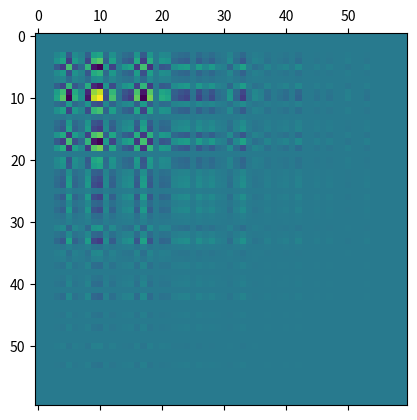
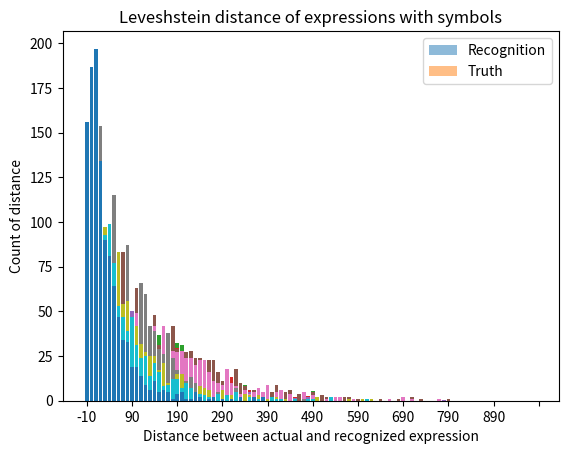

Python code for these plots, in order:
import matplotlib.pyplot as plt
import matplotlib.ticker as ticker
import numpy as np
#import numpy as np



'''
柱状图
'''





#title = 'Model 128 only 2013 data'
#length_pred_distribute = [[13, 29, 48, 70, 61, 73, 67, 57, 72, 63, 50, 46, 52, 42, 45, 32, 31, 31, 34, 22, 23, 17, 18, 14, 16, 13, 10, 10, 16, 8, 6, 6, 4, 2, 5, 4, 4, 2, 4, 2, 1, 6, 1, 0, 3, 2, 0, 1, 0, 2, 2, 0, 0, 0, 0, 1, 0, 0, 0, 0, 2, 0, 0, 0, 1, 0, 0, 0, 1, 1, 0, 0, 1, 0, 0, 0, 0, 0, 0, 0, 0, 0, 0, 0, 0, 0, 0, 0, 0, 0, 0, 0, 0, 0, 0, 0, 0, 0, 0, 0], 
#                          [13, 43, 82, 84, 84, 89, 77, 59, 64, 50, 42, 54, 58, 41, 39, 23, 23, 21, 26, 18, 16, 17, 14, 12, 14, 12, 9, 3, 10, 5, 2, 5, 4, 4, 1, 5, 3, 4, 2, 3, 2, 0, 0, 1, 4, 0, 0, 0, 0, 1, 0, 0, 0, 1, 0, 0, 0, 0, 0, 1, 0, 0, 0, 0, 1, 0, 0, 0, 0, 0, 0, 1, 0, 0, 0, 0, 0, 0, 0, 0, 0, 0, 0, 0, 0, 0, 0, 0, 0, 0, 0, 0, 0, 0, 0, 0, 0, 0, 0, 0], 
#                          [18, 83, 129, 139, 103, 102, 93, 79, 79, 37, 57, 41, 29, 27, 27, 17, 17, 9, 8, 9, 8, 7, 0, 5, 3, 1, 4, 3, 2, 4, 1, 1, 1, 0, 1, 0, 1, 0, 0, 1, 0, 0, 0, 0, 0, 1, 0, 0, 0, 0, 0, 0, 0, 0, 0, 0, 0, 0, 0, 0, 0, 0, 0, 0, 0, 0, 0, 0, 0, 0, 0, 0, 0, 0, 0, 0, 0, 0, 0, 0, 0, 0, 0, 0, 0, 0, 0, 0, 0, 0, 0, 0, 0, 0, 0, 0, 0, 0, 0, 0]]
#distance_distribute = [[0, 0, 0, 9, 25, 64, 66, 62, 44, 45, 45, 50, 41, 63, 45, 51, 50, 40, 35, 35, 25, 37, 18, 30, 23, 24, 26, 19, 26, 13, 11, 8, 5, 10, 9, 8, 5, 6, 3, 8, 3, 2, 10, 3, 4, 5, 0, 5, 2, 0, 4, 3, 3, 3, 0, 0, 2, 2, 2, 0, 1, 1, 0, 1, 0, 1, 0, 0, 0, 1, 1, 0, 2, 0, 1, 0, 0, 0, 0, 0, 1, 0, 0, 0, 0, 0, 0, 0, 0, 0, 0, 0, 0, 0, 0, 0, 0, 0, 0, 0], 
#                       [0, 9, 25, 64, 66, 60, 46, 43, 43, 48, 45, 56, 44, 44, 57, 43, 35, 31, 25, 37, 25, 19, 27, 23, 34, 19, 21, 18, 11, 10, 12, 8, 11, 4, 10, 7, 7, 6, 7, 0, 1, 11, 4, 1, 5, 5, 2, 2, 2, 1, 1, 2, 1, 0, 1, 0, 4, 2, 0, 0, 0, 0, 0, 0, 0, 0, 0, 0, 1, 0, 0, 0, 0, 0, 0, 0, 0, 0, 0, 1, 0, 0, 0, 0, 0, 0, 0, 0, 0, 0, 0, 0, 0, 0, 0, 0, 0, 0, 0, 0], 
#                       [0, 9, 25, 64, 66, 60, 46, 43, 43, 48, 45, 56, 44, 44, 57, 43, 35, 31, 25, 37, 25, 19, 27, 23, 34, 19, 21, 18, 11, 10, 12, 8, 11, 4, 10, 7, 7, 6, 7, 0, 1, 11, 4, 1, 5, 5, 2, 2, 2, 1, 1, 2, 1, 0, 1, 0, 4, 2, 0, 0, 0, 0, 0, 0, 0, 0, 0, 0, 1, 0, 0, 0, 0, 0, 0, 0, 0, 0, 0, 1, 0, 0, 0, 0, 0, 0, 0, 0, 0, 0, 0, 0, 0, 0, 0, 0, 0, 0, 0, 0]]
#actual_distribute = [[0, 0, 0, 0, 1, 89, 60, 58, 83, 55, 30, 63, 37, 49, 42, 48, 31, 42, 24, 42, 29, 28, 27, 28, 24, 24, 20, 23, 23, 16, 11, 10, 9, 18, 10, 8, 4, 6, 4, 5, 7, 5, 9, 2, 5, 6, 0, 4, 1, 0, 5, 1, 3, 2, 0, 1, 2, 2, 2, 0, 1, 1, 0, 1, 0, 1, 0, 0, 0, 1, 0, 0, 2, 0, 1, 0, 0, 0, 0, 0, 1, 0, 0, 0, 0, 0, 0, 0, 0, 0, 0, 0, 0, 0, 0, 0, 0, 0, 0, 0], 
#                     [0, 0, 1, 89, 60, 58, 83, 55, 30, 63, 37, 49, 42, 48, 31, 42, 24, 42, 29, 28, 27, 28, 24, 24, 20, 23, 23, 16, 11, 10, 9, 18, 10, 8, 4, 6, 4, 5, 7, 5, 9, 2, 5, 6, 0, 4, 1, 0, 5, 1, 3, 2, 0, 1, 2, 2, 2, 0, 1, 1, 0, 1, 0, 1, 0, 0, 0, 1, 0, 0, 2, 0, 1, 0, 0, 0, 0, 0, 1, 0, 0, 0, 0, 0, 0, 0, 0, 0, 0, 0, 0, 0, 0, 0, 0, 0, 0, 0, 0, 0], 
#                     [0, 0, 13, 154, 90, 46, 115, 67, 43, 87, 47, 41, 66, 60, 42, 39, 29, 26, 38, 24, 17, 15, 11, 13, 10, 8, 5, 5, 1, 5, 4, 3, 2, 7, 2, 3, 2, 0, 1, 2, 0, 0, 2, 1, 0, 0, 0, 0, 1, 0, 0, 0, 0, 0, 0, 0, 0, 0, 0, 0, 0, 0, 0, 0, 0, 0, 0, 0, 0, 0, 0, 0, 0, 0, 0, 0, 0, 0, 0, 0, 0, 0, 0, 0, 0, 0, 0, 0, 0, 0, 0, 0, 0, 0, 0, 0, 0, 0, 0, 0]]

#title = 'Model 256 2013 data extra 2014 data'
title = ''
twotimesLengthPredDistr = [[0, 0, 0, 6, 13, 164, 128, 119, 154, 127, 80, 120, 84, 97, 78, 88, 74, 70, 61, 84, 65, 62, 50, 50, 41, 47, 33, 43, 40, 30, 21, 24, 15, 28, 19, 18, 9, 10, 8, 9, 12, 10, 15, 4, 10, 11, 0, 7, 2, 0, 11, 2, 6, 3, 0, 2, 4, 4, 4, 0, 2, 2, 0, 2, 0, 2, 0, 0, 0, 2, 0, 0, 4, 0, 2, 0, 0, 0, 0, 0, 2, 0, 0, 0, 0, 0, 0, 0, 0, 0, 0, 0, 0, 0, 0, 0, 0, 0, 0, 0], [0, 6, 11, 167, 121, 120, 148, 131, 80, 116, 90, 94, 80, 87, 72, 75, 55, 83, 65, 60, 59, 45, 44, 45, 37, 38, 38, 37, 22, 24, 20, 23, 26, 17, 11, 10, 12, 10, 10, 7, 15, 8, 8, 8, 3, 4, 4, 2, 6, 5, 4, 4, 0, 1, 4, 3, 4, 0, 1, 2, 0, 1, 1, 2, 0, 1, 0, 2, 0, 0, 2, 0, 1, 0, 0, 0, 0, 0, 1, 1, 0, 0, 0, 0, 0, 0, 0, 0, 0, 0, 0, 0, 0, 0, 0, 0, 0, 0, 0, 0], [0, 6, 23, 232, 151, 108, 180, 143, 93, 140, 100, 86, 104, 99, 83, 72, 60, 67, 74, 56, 49, 32, 31, 34, 27, 23, 20, 26, 12, 19, 15, 8, 18, 16, 9, 7, 10, 5, 4, 4, 6, 6, 5, 3, 3, 0, 3, 2, 2, 4, 1, 2, 0, 0, 2, 1, 2, 0, 0, 1, 0, 0, 1, 1, 0, 1, 0, 1, 0, 0, 0, 0, 0, 0, 0, 0, 0, 0, 0, 1, 0, 0, 0, 0, 0, 0, 0, 0, 0, 0, 0, 0, 0, 0, 0, 0, 0, 0, 0, 0]]
length_pred_distribute = [[number/2 for number in typ] for typ in twotimesLengthPredDistr]
distance_distribute = [[118, 64, 76, 85, 97, 82, 74, 83, 54, 56, 39, 42, 32, 27, 25, 25, 17, 21, 10, 8, 15, 15, 8, 7, 5, 8, 7, 6, 1, 1, 6, 2, 3, 3, 1, 4, 3, 1, 3, 1, 1, 0, 2, 1, 1, 0, 1, 0, 0, 0, 1, 2, 0, 0, 0, 0, 0, 0, 1, 0, 0, 1, 0, 1, 0, 0, 0, 0, 0, 0, 0, 0, 0, 0, 0, 0, 0, 0, 0, 0, 0, 0, 0, 0, 0, 0, 0, 0, 0, 0, 0, 0, 0, 0, 0, 0, 0, 0, 0, 0], [118, 110, 122, 102, 93, 99, 77, 53, 47, 39, 47, 31, 24, 25, 14, 21, 16, 8, 9, 12, 12, 7, 10, 7, 4, 4, 3, 2, 1, 4, 0, 3, 1, 5, 2, 0, 2, 0, 1, 2, 0, 2, 1, 1, 0, 0, 1, 0, 0, 1, 1, 0, 0, 0, 2, 0, 0, 0, 0, 0, 0, 0, 1, 0, 0, 0, 0, 0, 0, 0, 0, 0, 0, 0, 0, 0, 0, 0, 0, 0, 0, 0, 0, 0, 0, 0, 0, 0, 0, 0, 0, 0, 0, 0, 0, 0, 0, 0, 0, 0], [156, 187, 197, 134, 90, 81, 64, 47, 34, 33, 19, 19, 14, 9, 6, 11, 5, 6, 5, 1, 4, 5, 1, 1, 5, 2, 0, 1, 2, 0, 1, 0, 1, 0, 2, 0, 0, 2, 0, 2, 0, 0, 0, 0, 0, 0, 0, 0, 0, 0, 0, 0, 0, 0, 0, 0, 0, 0, 0, 0, 0, 0, 0, 0, 0, 0, 0, 0, 0, 0, 0, 0, 0, 0, 0, 0, 0, 0, 0, 0, 0, 0, 0, 0, 0, 0, 0, 0, 0, 0, 0, 0, 0, 0, 0, 0, 0, 0, 0, 0]]
actual_distribute = [[0, 0, 0, 0, 1, 89, 60, 58, 83, 55, 30, 63, 37, 49, 42, 48, 31, 42, 24, 42, 29, 28, 27, 28, 24, 24, 20, 23, 23, 16, 11, 10, 9, 18, 10, 8, 4, 6, 4, 5, 7, 5, 9, 2, 5, 6, 0, 4, 1, 0, 5, 1, 3, 2, 0, 1, 2, 2, 2, 0, 1, 1, 0, 1, 0, 1, 0, 0, 0, 1, 0, 0, 2, 0, 1, 0, 0, 0, 0, 0, 1, 0, 0, 0, 0, 0, 0, 0, 0, 0, 0, 0, 0, 0, 0, 0, 0, 0, 0, 0], [0, 0, 1, 89, 60, 58, 83, 55, 30, 63, 37, 49, 42, 48, 31, 42, 24, 42, 29, 28, 27, 28, 24, 24, 20, 23, 23, 16, 11, 10, 9, 18, 10, 8, 4, 6, 4, 5, 7, 5, 9, 2, 5, 6, 0, 4, 1, 0, 5, 1, 3, 2, 0, 1, 2, 2, 2, 0, 1, 1, 0, 1, 0, 1, 0, 0, 0, 1, 0, 0, 2, 0, 1, 0, 0, 0, 0, 0, 1, 0, 0, 0, 0, 0, 0, 0, 0, 0, 0, 0, 0, 0, 0, 0, 0, 0, 0, 0, 0, 0], [0, 0, 13, 154, 90, 46, 115, 67, 43, 87, 47, 41, 66, 60, 42, 39, 29, 26, 38, 24, 17, 15, 11, 13, 10, 8, 5, 5, 1, 5, 4, 3, 2, 7, 2, 3, 2, 0, 1, 2, 0, 0, 2, 1, 0, 0, 0, 0, 1, 0, 0, 0, 0, 0, 0, 0, 0, 0, 0, 0, 0, 0, 0, 0, 0, 0, 0, 0, 0, 0, 0, 0, 0, 0, 0, 0, 0, 0, 0, 0, 0, 0, 0, 0, 0, 0, 0, 0, 0, 0, 0, 0, 0, 0, 0, 0, 0, 0, 0, 0]]
'''
计算80%的错误是从哪里开始的
'''
a = sum(distance_distribute[0][0:])
eighty = a*0.8
b= 0
for n,number in enumerate(distance_distribute[0][0:]):
    b=b+number
    if b > eighty:
        print(n)
        break
'''
---------------------------------------------------------------------------------------
'''



'''
covariance matrix
'''
#plt.figure(dpi=1200)
x = length_pred_distribute[0][:60]
x = np.array(x)
y = actual_distribute[0][:60]
y = np.array(y)
cov_mat = np.stack((x, y), axis = 1) 
cov_matrix = np.cov(cov_mat)
plt.matshow(cov_matrix)

plt.savefig('filename.png', dpi=1200)
'''
---------------------------------------------------------------------------
'''

'''
显示分布对比，两个直方图在一起显示
'''
plt.figure(dpi=300)
x = length_pred_distribute[0]
x = np.array(x)
y = actual_distribute[0]
y = np.array(y)


label = [x for x in range (100)]
label_space = [x for x in range (-10,990,10)]

ax = plt.gca()
tick_spacing = 10
plt.title('Comparation of recognized and true expressions')
plt.xlabel('Length(Number of all tokens)')
plt.ylabel('Count of expression')
plt.bar(label,x,tick_label = label_space,label = 'Recognition',alpha = 0.5)
plt.bar(label,y,tick_label = label_space,label = 'Truth',alpha = 0.5)
ax.legend()
ax.xaxis.set_major_locator(ticker.MultipleLocator(tick_spacing))
plt.savefig('compare_distribution.png')
'''
----------------------------------------------------------------------------
'''



label = [x for x in range (100)]
label_space = [x for x in range (-10,990,10)]

for n,typ in enumerate(['all tokens','removed','symbols']):
    ax = plt.gca()
    tick_spacing = 10
    plt.title(title + 'Recognized '+typ)
    plt.xlabel('Length(Number of '+typ+')')
    plt.ylabel('Count of expression')
    plt.bar(label,length_pred_distribute[n],tick_label = label_space)
    ax.xaxis.set_major_locator(ticker.MultipleLocator(tick_spacing))
    plt.savefig('Predicted '+typ+'.png',dpi = 300)
    plt.show()

for n,typ in enumerate(['all tokens','removed','symbols']):
    ax = plt.gca()
    tick_spacing = 10
    plt.bar(label,actual_distribute[n],tick_label = label_space)
    plt.title(title + 'Actual length of '+typ)
    plt.xlabel('Length(Number of'+typ+')')
    plt.ylabel('Count of expression')
    ax.xaxis.set_major_locator(ticker.MultipleLocator(tick_spacing))
    plt.savefig('Actual '+typ+'.png',dpi = 300)
    plt.show()

for n,typ in enumerate(['all tokens','removed','symbols']):
    ax = plt.gca()
    tick_spacing = 10
    plt.bar(label,distance_distribute[n],tick_label = label_space)
    plt.title(title + 'Leveshstein distance of expressions with '+typ)
    plt.xlabel('Distance between actual and recognized expression')
    plt.ylabel('Count of distance')
    ax.xaxis.set_major_locator(ticker.MultipleLocator(tick_spacing))
    plt.savefig('Leveshstein distance '+typ+'.png',dpi = 300)
    plt.show()
